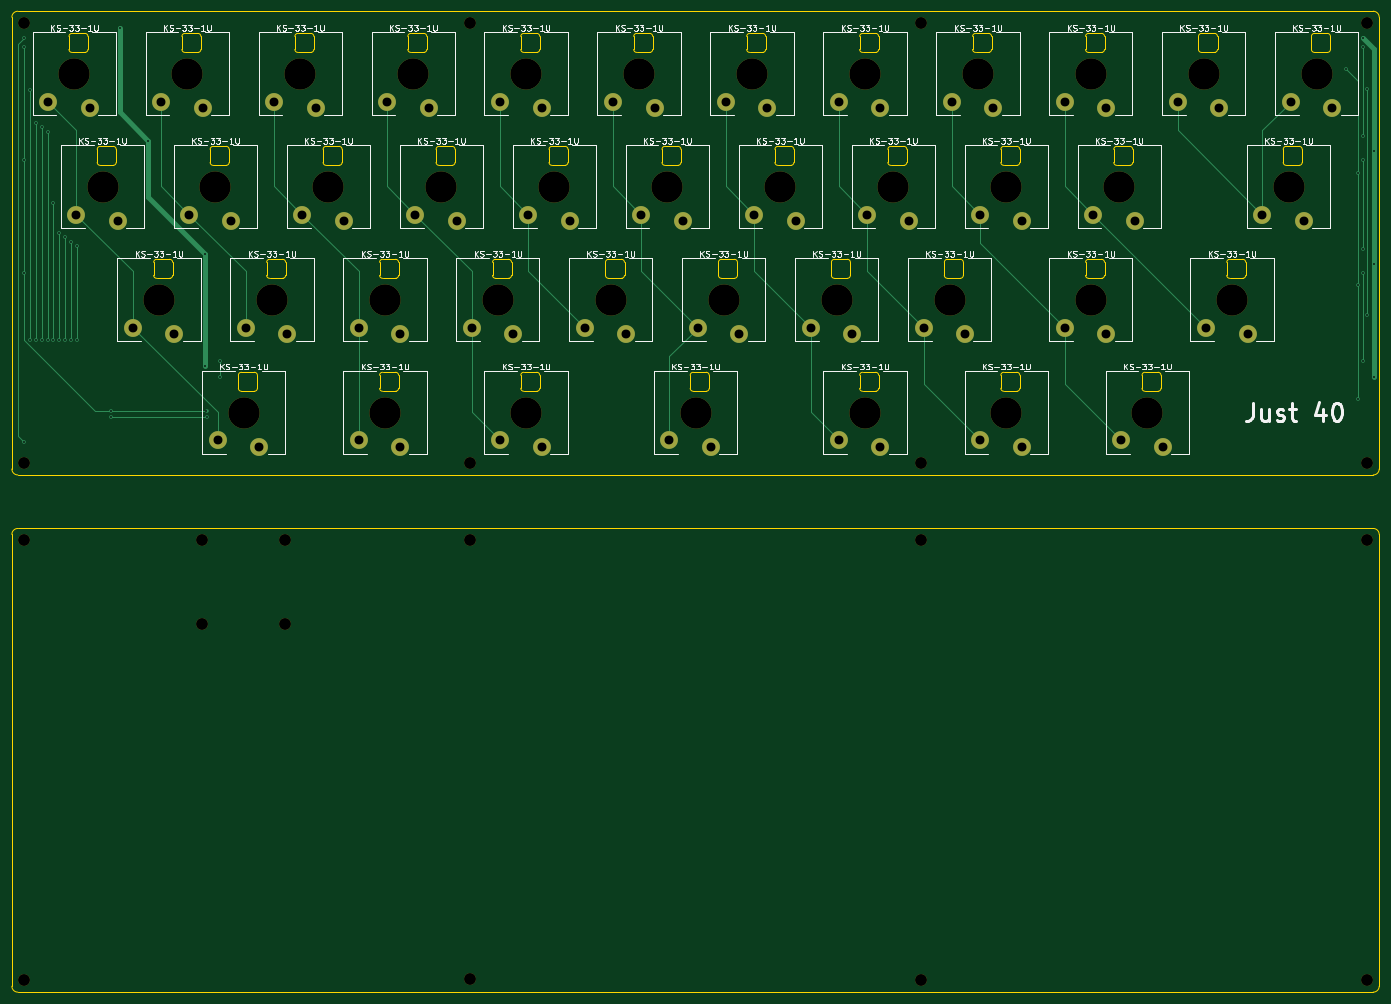
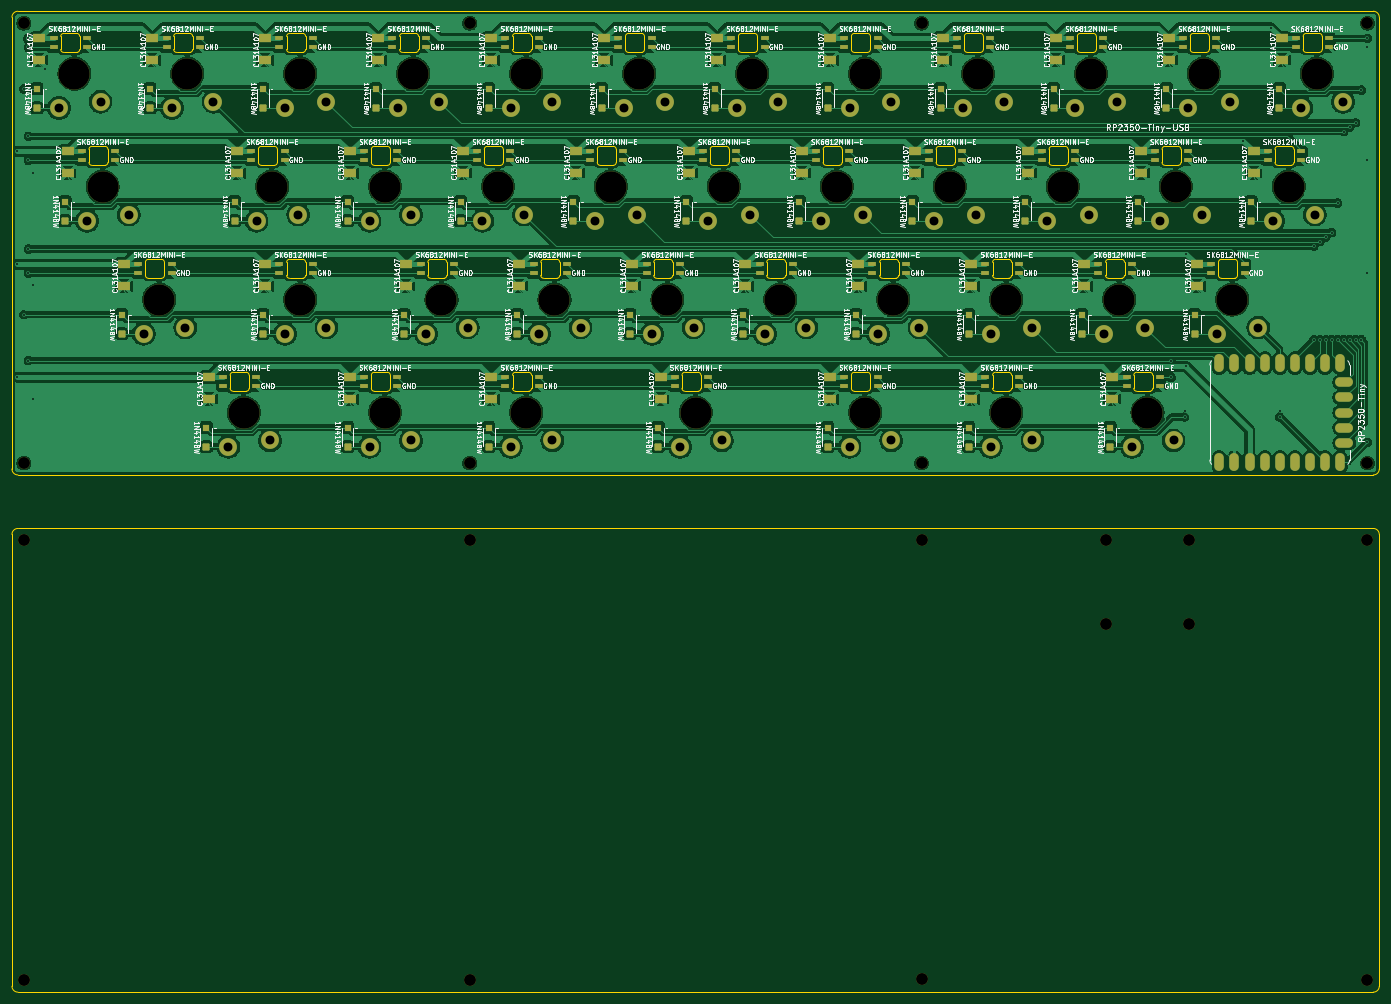
Circuit board: 11 layer files. Board 230.0 x 165.0 mm.
- bottom_copper: just-40-tiny-B_Cu.gbr (511824 bytes)
- bottom_mask: just-40-tiny-B_Mask.gbr (15587 bytes)
- paste: just-40-tiny-B_Paste.gbr (11247 bytes)
- bottom_silk: just-40-tiny-B_Silkscreen.gbr (519306 bytes)
- outline: just-40-tiny-Edge_Cuts.gbr (21734 bytes)
- top_copper: just-40-tiny-F_Cu.gbr (12454 bytes)
- top_mask: just-40-tiny-F_Mask.gbr (5506 bytes)
- paste: just-40-tiny-F_Paste.gbr (455 bytes)
- top_silk: just-40-tiny-F_Silkscreen.gbr (141973 bytes)
- drill: just-40-tiny-NPTH.drl (1191 bytes)
- drill: just-40-tiny-PTH.drl (2169 bytes)

=== bottom_copper: just-40-tiny-B_Cu.gbr (511824 bytes, source omitted) ===
=== bottom_mask: just-40-tiny-B_Mask.gbr (15587 bytes, source omitted) ===
=== paste: just-40-tiny-B_Paste.gbr (11247 bytes, source omitted) ===
=== bottom_silk: just-40-tiny-B_Silkscreen.gbr (519306 bytes, source omitted) ===
=== outline: just-40-tiny-Edge_Cuts.gbr (21734 bytes, source omitted) ===
=== top_copper: just-40-tiny-F_Cu.gbr (12454 bytes, source omitted) ===
=== top_mask: just-40-tiny-F_Mask.gbr ===
%TF.GenerationSoftware,KiCad,Pcbnew,9.0.2*%
%TF.CreationDate,2025-06-04T21:45:47+01:00*%
%TF.ProjectId,just-40-tiny,6a757374-2d34-4302-9d74-696e792e6b69,rev?*%
%TF.SameCoordinates,Original*%
%TF.FileFunction,Soldermask,Top*%
%TF.FilePolarity,Negative*%
%FSLAX46Y46*%
G04 Gerber Fmt 4.6, Leading zero omitted, Abs format (unit mm)*
G04 Created by KiCad (PCBNEW 9.0.2) date 2025-06-04 21:45:47*
%MOMM*%
%LPD*%
G01*
G04 APERTURE LIST*
%ADD10C,5.250000*%
%ADD11C,3.000000*%
%ADD12C,2.000000*%
G04 APERTURE END LIST*
D10*
%TO.C,A17*%
X118750000Y-52500000D03*
D11*
X114350000Y-57200000D03*
X121350000Y-58250000D03*
%TD*%
D10*
%TO.C,A2*%
X57000000Y-33500000D03*
D11*
X52600000Y-38200000D03*
X59600000Y-39250000D03*
%TD*%
D12*
%TO.C,H13*%
X104500000Y-112000000D03*
%TD*%
D10*
%TO.C,A29*%
X147250000Y-71500000D03*
D11*
X142850000Y-76200000D03*
X149850000Y-77250000D03*
%TD*%
D10*
%TO.C,A15*%
X80750000Y-52500000D03*
D11*
X76350000Y-57200000D03*
X83350000Y-58250000D03*
%TD*%
D10*
%TO.C,A38*%
X171000000Y-90500000D03*
D11*
X166600000Y-95200000D03*
X173600000Y-96250000D03*
%TD*%
D12*
%TO.C,H21*%
X255500000Y-186000000D03*
%TD*%
D10*
%TO.C,A33*%
X232750000Y-71500000D03*
D11*
X228350000Y-76200000D03*
X235350000Y-77250000D03*
%TD*%
D10*
%TO.C,A13*%
X42750000Y-52500000D03*
D11*
X38350000Y-57200000D03*
X45350000Y-58250000D03*
%TD*%
D10*
%TO.C,A28*%
X128250000Y-71500000D03*
D11*
X123850000Y-76200000D03*
X130850000Y-77250000D03*
%TD*%
D10*
%TO.C,A4*%
X95000000Y-33500000D03*
D11*
X90600000Y-38200000D03*
X97600000Y-39250000D03*
%TD*%
D12*
%TO.C,H10*%
X29500000Y-112000000D03*
%TD*%
%TO.C,H5*%
X255500000Y-25000000D03*
%TD*%
%TO.C,H14*%
X180500000Y-112000000D03*
%TD*%
%TO.C,H15*%
X255500000Y-112000000D03*
%TD*%
D10*
%TO.C,A22*%
X213750000Y-52500000D03*
D11*
X209350000Y-57200000D03*
X216350000Y-58250000D03*
%TD*%
D10*
%TO.C,A30*%
X166250000Y-71500000D03*
D11*
X161850000Y-76200000D03*
X168850000Y-77250000D03*
%TD*%
D12*
%TO.C,H8*%
X180500000Y-99000000D03*
%TD*%
D10*
%TO.C,A7*%
X152000000Y-33500000D03*
D11*
X147600000Y-38200000D03*
X154600000Y-39250000D03*
%TD*%
D10*
%TO.C,A14*%
X61750000Y-52500000D03*
D11*
X57350000Y-57200000D03*
X64350000Y-58250000D03*
%TD*%
D10*
%TO.C,A16*%
X99750000Y-52500000D03*
D11*
X95350000Y-57200000D03*
X102350000Y-58250000D03*
%TD*%
D10*
%TO.C,A36*%
X114000000Y-90500000D03*
D11*
X109600000Y-95200000D03*
X116600000Y-96250000D03*
%TD*%
D10*
%TO.C,A11*%
X228000000Y-33500000D03*
D11*
X223600000Y-38200000D03*
X230600000Y-39250000D03*
%TD*%
D12*
%TO.C,H17*%
X73500000Y-126000000D03*
%TD*%
D10*
%TO.C,A21*%
X194750000Y-52500000D03*
D11*
X190350000Y-57200000D03*
X197350000Y-58250000D03*
%TD*%
D10*
%TO.C,A23*%
X242250000Y-52500000D03*
D11*
X237850000Y-57200000D03*
X244850000Y-58250000D03*
%TD*%
D10*
%TO.C,A10*%
X209000000Y-33500000D03*
D11*
X204600000Y-38200000D03*
X211600000Y-39250000D03*
%TD*%
D10*
%TO.C,A12*%
X247000000Y-33500000D03*
D11*
X242600000Y-38200000D03*
X249600000Y-39250000D03*
%TD*%
D10*
%TO.C,A40*%
X218500000Y-90500000D03*
D11*
X214100000Y-95200000D03*
X221100000Y-96250000D03*
%TD*%
D12*
%TO.C,H7*%
X104500000Y-99000000D03*
%TD*%
D10*
%TO.C,A34*%
X66500000Y-90500000D03*
D11*
X62100000Y-95200000D03*
X69100000Y-96250000D03*
%TD*%
D10*
%TO.C,A26*%
X90250000Y-71500000D03*
D11*
X85850000Y-76200000D03*
X92850000Y-77250000D03*
%TD*%
D10*
%TO.C,A9*%
X190000000Y-33500000D03*
D11*
X185600000Y-38200000D03*
X192600000Y-39250000D03*
%TD*%
D12*
%TO.C,H12*%
X73500000Y-112000000D03*
%TD*%
D10*
%TO.C,A6*%
X133000000Y-33500000D03*
D11*
X128600000Y-38200000D03*
X135600000Y-39250000D03*
%TD*%
D10*
%TO.C,A18*%
X137750000Y-52500000D03*
D11*
X133350000Y-57200000D03*
X140350000Y-58250000D03*
%TD*%
D10*
%TO.C,A27*%
X109250000Y-71500000D03*
D11*
X104850000Y-76200000D03*
X111850000Y-77250000D03*
%TD*%
D10*
%TO.C,A1*%
X38000000Y-33500000D03*
D11*
X33600000Y-38200000D03*
X40600000Y-39250000D03*
%TD*%
D10*
%TO.C,A37*%
X142500000Y-90500000D03*
D11*
X138100000Y-95200000D03*
X145100000Y-96250000D03*
%TD*%
D10*
%TO.C,A20*%
X175750000Y-52500000D03*
D11*
X171350000Y-57200000D03*
X178350000Y-58250000D03*
%TD*%
D12*
%TO.C,H3*%
X104500000Y-25000000D03*
%TD*%
D10*
%TO.C,A19*%
X156750000Y-52500000D03*
D11*
X152350000Y-57200000D03*
X159350000Y-58250000D03*
%TD*%
D10*
%TO.C,A31*%
X185250000Y-71500000D03*
D11*
X180850000Y-76200000D03*
X187850000Y-77250000D03*
%TD*%
D10*
%TO.C,A24*%
X52250000Y-71500000D03*
D11*
X47850000Y-76200000D03*
X54850000Y-77250000D03*
%TD*%
D12*
%TO.C,H11*%
X59500000Y-112000000D03*
%TD*%
%TO.C,H9*%
X255500000Y-99000000D03*
%TD*%
D10*
%TO.C,A32*%
X209000000Y-71500000D03*
D11*
X204600000Y-76200000D03*
X211600000Y-77250000D03*
%TD*%
D10*
%TO.C,A8*%
X171000000Y-33500000D03*
D11*
X166600000Y-38200000D03*
X173600000Y-39250000D03*
%TD*%
D12*
%TO.C,H6*%
X29500000Y-99000000D03*
%TD*%
%TO.C,H19*%
X104500000Y-185750000D03*
%TD*%
D10*
%TO.C,A25*%
X71250000Y-71500000D03*
D11*
X66850000Y-76200000D03*
X73850000Y-77250000D03*
%TD*%
D10*
%TO.C,A3*%
X76000000Y-33500000D03*
D11*
X71600000Y-38200000D03*
X78600000Y-39250000D03*
%TD*%
D12*
%TO.C,H16*%
X59500000Y-126000000D03*
%TD*%
%TO.C,H1*%
X29500000Y-25000000D03*
%TD*%
D10*
%TO.C,A35*%
X90250000Y-90500000D03*
D11*
X85850000Y-95200000D03*
X92850000Y-96250000D03*
%TD*%
D10*
%TO.C,A5*%
X114000000Y-33500000D03*
D11*
X109600000Y-38200000D03*
X116600000Y-39250000D03*
%TD*%
D10*
%TO.C,A39*%
X194750000Y-90500000D03*
D11*
X190350000Y-95200000D03*
X197350000Y-96250000D03*
%TD*%
D12*
%TO.C,H4*%
X180500000Y-25000000D03*
%TD*%
%TO.C,H18*%
X29500000Y-186000000D03*
%TD*%
%TO.C,H20*%
X180500000Y-186000000D03*
%TD*%
M02*

=== paste: just-40-tiny-F_Paste.gbr ===
%TF.GenerationSoftware,KiCad,Pcbnew,9.0.2*%
%TF.CreationDate,2025-06-04T21:45:47+01:00*%
%TF.ProjectId,just-40-tiny,6a757374-2d34-4302-9d74-696e792e6b69,rev?*%
%TF.SameCoordinates,Original*%
%TF.FileFunction,Paste,Top*%
%TF.FilePolarity,Positive*%
%FSLAX46Y46*%
G04 Gerber Fmt 4.6, Leading zero omitted, Abs format (unit mm)*
G04 Created by KiCad (PCBNEW 9.0.2) date 2025-06-04 21:45:47*
%MOMM*%
%LPD*%
G01*
G04 APERTURE LIST*
G04 APERTURE END LIST*
M02*

=== top_silk: just-40-tiny-F_Silkscreen.gbr (141973 bytes, source omitted) ===
=== drill: just-40-tiny-NPTH.drl ===
M48
; DRILL file {KiCad 9.0.2} date 2025-06-04T21:45:54+0100
; FORMAT={-:-/ absolute / metric / decimal}
; #@! TF.CreationDate,2025-06-04T21:45:54+01:00
; #@! TF.GenerationSoftware,Kicad,Pcbnew,9.0.2
; #@! TF.FileFunction,NonPlated,1,2,NPTH
FMAT,2
METRIC
; #@! TA.AperFunction,NonPlated,NPTH,ComponentDrill
T1C2.000
; #@! TA.AperFunction,NonPlated,NPTH,ComponentDrill
T2C5.250
%
G90
G05
T1
X29.5Y-25.0
X29.5Y-99.0
X29.5Y-112.0
X29.5Y-186.0
X59.5Y-112.0
X59.5Y-126.0
X73.5Y-112.0
X73.5Y-126.0
X104.5Y-25.0
X104.5Y-99.0
X104.5Y-112.0
X104.5Y-185.75
X180.5Y-25.0
X180.5Y-99.0
X180.5Y-112.0
X180.5Y-186.0
X255.5Y-25.0
X255.5Y-99.0
X255.5Y-112.0
X255.5Y-186.0
T2
X38.0Y-33.5
X42.75Y-52.5
X52.25Y-71.5
X57.0Y-33.5
X61.75Y-52.5
X66.5Y-90.5
X71.25Y-71.5
X76.0Y-33.5
X80.75Y-52.5
X90.25Y-71.5
X90.25Y-90.5
X95.0Y-33.5
X99.75Y-52.5
X109.25Y-71.5
X114.0Y-33.5
X114.0Y-90.5
X118.75Y-52.5
X128.25Y-71.5
X133.0Y-33.5
X137.75Y-52.5
X142.5Y-90.5
X147.25Y-71.5
X152.0Y-33.5
X156.75Y-52.5
X166.25Y-71.5
X171.0Y-33.5
X171.0Y-90.5
X175.75Y-52.5
X185.25Y-71.5
X190.0Y-33.5
X194.75Y-52.5
X194.75Y-90.5
X209.0Y-33.5
X209.0Y-71.5
X213.75Y-52.5
X218.5Y-90.5
X228.0Y-33.5
X232.75Y-71.5
X242.25Y-52.5
X247.0Y-33.5
M30

=== drill: just-40-tiny-PTH.drl ===
M48
; DRILL file {KiCad 9.0.2} date 2025-06-04T21:45:54+0100
; FORMAT={-:-/ absolute / metric / decimal}
; #@! TF.CreationDate,2025-06-04T21:45:54+01:00
; #@! TF.GenerationSoftware,Kicad,Pcbnew,9.0.2
; #@! TF.FileFunction,Plated,1,2,PTH
FMAT,2
METRIC
; #@! TA.AperFunction,Plated,PTH,ViaDrill
T1C0.300
; #@! TA.AperFunction,Plated,PTH,ComponentDrill
T2C1.500
%
G90
G05
T1
X29.5Y-27.575
X29.5Y-29.075
X29.5Y-48.075
X29.5Y-67.075
X29.5Y-95.5
X30.5Y-36.25
X30.5Y-78.25
X31.5Y-41.75
X31.5Y-78.25
X32.5Y-42.5
X32.5Y-78.25
X33.5Y-43.25
X33.5Y-78.25
X34.5Y-55.25
X34.5Y-78.25
X35.5Y-60.25
X35.5Y-78.25
X36.5Y-61.0
X36.5Y-78.25
X37.5Y-61.75
X37.5Y-78.25
X38.5Y-62.5
X38.5Y-78.25
X44.25Y-90.237
X44.25Y-91.25
X45.725Y-25.75
X50.475Y-44.75
X59.975Y-63.75
X59.975Y-82.75
X60.237Y-90.237
X60.25Y-91.25
X62.5Y-81.75
X62.5Y-84.575
X251.979Y-32.729
X254.0Y-50.175
X254.0Y-69.124
X254.0Y-88.175
X254.75Y-27.575
X254.75Y-29.075
X254.75Y-44.0
X254.75Y-48.075
X254.75Y-63.0
X254.75Y-67.075
X254.75Y-81.75
X255.5Y-36.05
X255.5Y-74.05
X256.599Y-46.575
X256.599Y-65.575
X256.599Y-84.5
T2
X33.6Y-38.2
X38.35Y-57.2
X40.6Y-39.25
X45.35Y-58.25
X47.85Y-76.2
X52.6Y-38.2
X54.85Y-77.25
X57.35Y-57.2
X59.6Y-39.25
X62.1Y-95.2
X64.35Y-58.25
X66.85Y-76.2
X69.1Y-96.25
X71.6Y-38.2
X73.85Y-77.25
X76.35Y-57.2
X78.6Y-39.25
X83.35Y-58.25
X85.85Y-76.2
X85.85Y-95.2
X90.6Y-38.2
X92.85Y-77.25
X92.85Y-96.25
X95.35Y-57.2
X97.6Y-39.25
X102.35Y-58.25
X104.85Y-76.2
X109.6Y-38.2
X109.6Y-95.2
X111.85Y-77.25
X114.35Y-57.2
X116.6Y-39.25
X116.6Y-96.25
X121.35Y-58.25
X123.85Y-76.2
X128.6Y-38.2
X130.85Y-77.25
X133.35Y-57.2
X135.6Y-39.25
X138.1Y-95.2
X140.35Y-58.25
X142.85Y-76.2
X145.1Y-96.25
X147.6Y-38.2
X149.85Y-77.25
X152.35Y-57.2
X154.6Y-39.25
X159.35Y-58.25
X161.85Y-76.2
X166.6Y-38.2
X166.6Y-95.2
X168.85Y-77.25
X171.35Y-57.2
X173.6Y-39.25
X173.6Y-96.25
X178.35Y-58.25
X180.85Y-76.2
X185.6Y-38.2
X187.85Y-77.25
X190.35Y-57.2
X190.35Y-95.2
X192.6Y-39.25
X197.35Y-58.25
X197.35Y-96.25
X204.6Y-38.2
X204.6Y-76.2
X209.35Y-57.2
X211.6Y-39.25
X211.6Y-77.25
X214.1Y-95.2
X216.35Y-58.25
X221.1Y-96.25
X223.6Y-38.2
X228.35Y-76.2
X230.6Y-39.25
X235.35Y-77.25
X237.85Y-57.2
X242.6Y-38.2
X244.85Y-58.25
X249.6Y-39.25
M30
